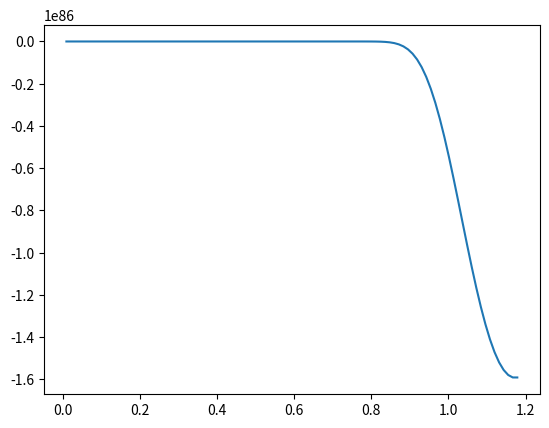

Python code for this plot:
import sys
import numpy as np

import matplotlib.pyplot as plt
 
from scipy import integrate


    
def LenardJones(x):
    return 4*(x**(-12) - x**(-6))

X_accuracy = 0.005
X_min = 2**(1/6)

def calc_XIN_XOUT(E):
    dx = 0.1
    XIN = X_min # Поиск влево, точка поворота
    while dx>X_accuracy:
                
        if LenardJones(XIN)>=E:
            XIN+=dx
            dx = dx/2
        XIN= XIN-dx
      
    XOUT = X_min
    dx=0.1
    while dx>X_accuracy:
        
        if(LenardJones(XOUT)>=E):
            XOUT-=dx
            dx=dx/2
    
        XOUT+=dx
    
    return [XIN, XOUT]



N = 1000
Psi = np.zeros(N)
g2 = 200
v = (-1)*np.ones(N)
ep = -0.9
k2 = g2*(ep-v)
l2 = ((1.0) / (N-1))**2

def wavefunction(ep, k2, N):
    Psi[0] = 0
    Psi[1] = 1e-4

    for i in range(2, N):
        Psi[i] = (2*(1-(5.0/12)* l2 * k2[i-1])*Psi[i-1]
                  -(1+(1.0/12) * l2 * k2[i-2]) * Psi[i-2]) / (1 + (1.0/12) * l2 * k2[i])
    return Psi

'''Psi = wavefunction(ep, k2, N)
x = np.linspace(0, 1, len(Psi))

fig = plt.figure()
subplot = fig.add_subplot(111)
subplot.plot(x, Psi)
fig.show()'''

def epsilon(eps, deps, N):
    k2 = g2*(eps-v)
    wavefunction(Psi, k2, N)
    P1 = Psi[N-1]
    eps += deps

    while(abs(deps) > 1e-12):
        k2 = g2*(eps - v)
        wavefunction(Psi, k2, N)
        P2 = Psi[N-1]

        if P1*P2 <0:
            deps = -deps/2
        eps = eps + deps
        print('eps=' + str(eps) + 'deps=' + str(deps))
        P1 = P2
    return eps

'''eps = epsilon(-0.01, 0.01, N)
print(eps)
x = np.linspace(0, 1, len(Psi))

fig = plt.figure()
subplot = fig.add_subplot(111)
subplot.plot(x, Psi)
fig.show()'''



def my_wavefunction(ep, k2, N, l2):
    Psi = [0, 1e-4] #initial cond
    #Psi[0] = 0
    #Psi[1] = 1e-4

    for i in range(2, N):
        #print(i)
        val = (2*(1-(5.0/12)* l2 * k2[i-1])*Psi[i-1]
                  -(1+(1.0/12) * l2 * k2[i-2]) * Psi[i-2]) / (1 + (1.0/12) * l2 * k2[i])
        Psi.append(val)
    return Psi


def my_epsilon(eps, deps, N, l2, x):
    #k2 = g2*(eps-v)
    k2 = calc_k2(eps, x)#g2*(eps - v)
    Psi = my_wavefunction(eps, k2, N, l2)
    P1 = Psi[N-1]
    eps += deps

    while(abs(deps) > 1e-12):
        k2 = calc_k2(eps, x)#g2*(eps - v)
        Psi = my_wavefunction(eps, k2, N, l2)
        P2 = Psi[N-1]

        if P1*P2 <0:
            print('shit')
            deps = -deps/2
        eps = eps + deps
        #print('eps=' + str(eps) + 'deps=' + str(deps))
        P1 = P2
    return eps

def calc_k2(eps, x):
    k2_res = []
    for i in range(0, len(x)):
        k2_ = g2*(eps - LenardJones(x[i]))
        #print('k2=' , k2_)
        k2_res.append(k2_)
    return k2_res

# Lenard Jones potential
'''eps_0 = -0.6
[XIN, XOUT] = calc_XIN_XOUT(eps_0)
X_m = (XIN + XOUT) / 2

N = 100
#Psi = np.zeros(N)
g2 = 200 # gamma^2
x = np.linspace(XIN, XOUT, N)
k2 = calc_k2(eps_0, x)

dx2 = ((1.0) / (N-1))**2 # dx^2
Psi = my_wavefunction(eps_0, k2, N, dx2)

fig = plt.figure()
subplot = fig.add_subplot(111)
subplot.plot(x, Psi)
fig.show()

eps = my_epsilon(eps_0, 0.01, N, dx2, x)

fig = plt.figure()
subplot = fig.add_subplot(111)
subplot.plot(x, Psi)
fig.show()'''



# Експоненциально нарастающее решение слева
eps_0 = -0.6
[XIN, XOUT] = calc_XIN_XOUT(eps_0)
X_m = (XIN + XOUT) / 2

N = 100
#Psi = np.zeros(N)
g2 = 200 # gamma^2
x = np.linspace(0.01, X_m, N)
k2 = calc_k2(eps_0, x)
print('k2=', k2)

dx2 = ((1.0) / (N-1))**2 # dx^2
Psi = my_wavefunction(eps_0, k2, N, dx2)

fig = plt.figure()
subplot = fig.add_subplot(111)
subplot.plot(x, Psi)
fig.show()


# Експоненциально нарастающее решение справа (Интегрирование вовнутрь класс. разреш. области)
#x = np.linspace




        
    
    
    

